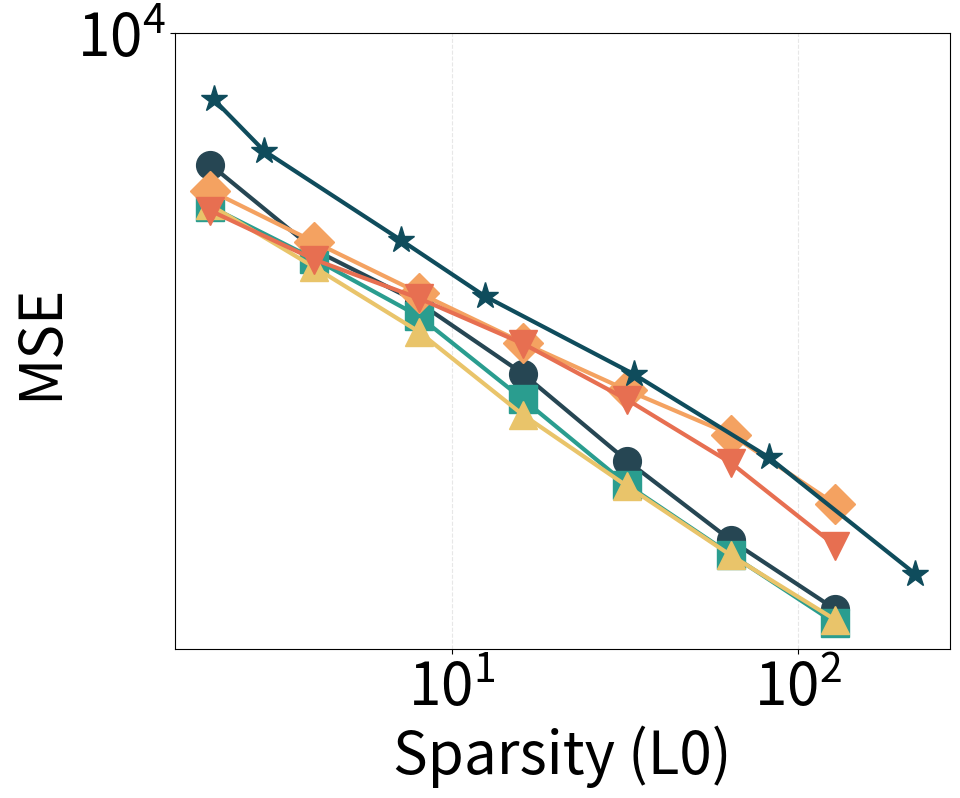

This figure's Python source:
import matplotlib.pyplot as plt
import matplotlib.ticker as mticker
import numpy as np

markers = ['o', 's', '^', 'D', 'v', '*']
colors = ['#264653', '#2a9d8f', '#e9c46a', '#f4a261', '#e76f51', '#0f4c5c']

plt.rcParams.update({
    'font.size': 42,
    'axes.labelsize': 42,
    'xtick.labelsize': 42,
    'ytick.labelsize': 42,
})

k_values = [2, 4, 8, 16, 32, 64, 128]

data = {
    'Scale SAE, act=8': [6936.268555, 5469.526855, 4724.931885, 3875.2854, 3040.996704, 2435.019409, 2010.432129],
    'Scale SAE, act=4': [6171.60791, 5332.038086, 4548.967529, 3610.129028, 2844.769165, 2340.628296, 1934.670837],
    'Scale SAE, act=2': [6196.699707, 5210.7388, 4357.586426, 3456.486938, 2833.997192, 2335.6220703125, 1952.842957],
    'Switch SAE': [6451.283691, 5590.405273, 4853.273926, 4223.412598, 3701.227539, 3270.440918, 2694.414063],
    'TopK SAE': [6101.383789, 5323.825684, 4781.323486, 4214.283936, 3605.59436, 3021.180908, 2400.605347],
}

gated_k = [2.046143, 2.858521, 7.129517, 12.41503906, 33.4967041, 82.11975098, 217.4451904]
gated_mse = [8317.752441, 7208.431885, 5616.853271, 4809.932129, 3869.896484, 3070.947266, 2220.185181]

data['Gated SAE'] = gated_mse
data_kmap = { 'Gated SAE': gated_k }

plt.figure(figsize=(10, 8))

for i, (model, mse_values) in enumerate(data.items()):
    x = data_kmap.get(model, k_values)
    y = mse_values
    clr = colors[i % len(colors)]
    mkr = markers[i % len(markers)]
    plt.plot(    
        x,
        y,
        marker=mkr,
        linestyle='-',
        linewidth=3,
        color=clr,
        markersize=20,
        label=model
    )

plt.xlabel('Sparsity (L0)')
plt.ylabel('MSE')

ax = plt.gca()

ax.set_xscale('log', base=10)
ax.xaxis.set_major_locator(mticker.LogLocator(base=10.0))
ax.xaxis.set_major_formatter(mticker.LogFormatterMathtext(base=10.0))
ax.xaxis.set_minor_locator(mticker.NullLocator())

ax.set_yscale('log', base=10)
ax.yaxis.set_major_locator(mticker.LogLocator(base=10.0, subs=(1.0,)))
ax.yaxis.set_major_formatter(mticker.LogFormatterMathtext(base=10.0, labelOnlyBase=True))
ax.yaxis.set_minor_locator(mticker.NullLocator())
ax.set_ylim(top=1e4)

# plt.legend(loc='lower left', frameon=True)

plt.grid(True, alpha=0.3, linestyle='--', linewidth=0.8)

plt.savefig('result_mse_new_dataset.png', dpi=300, bbox_inches='tight')
print('Saved result_mse_new_dataset.png')